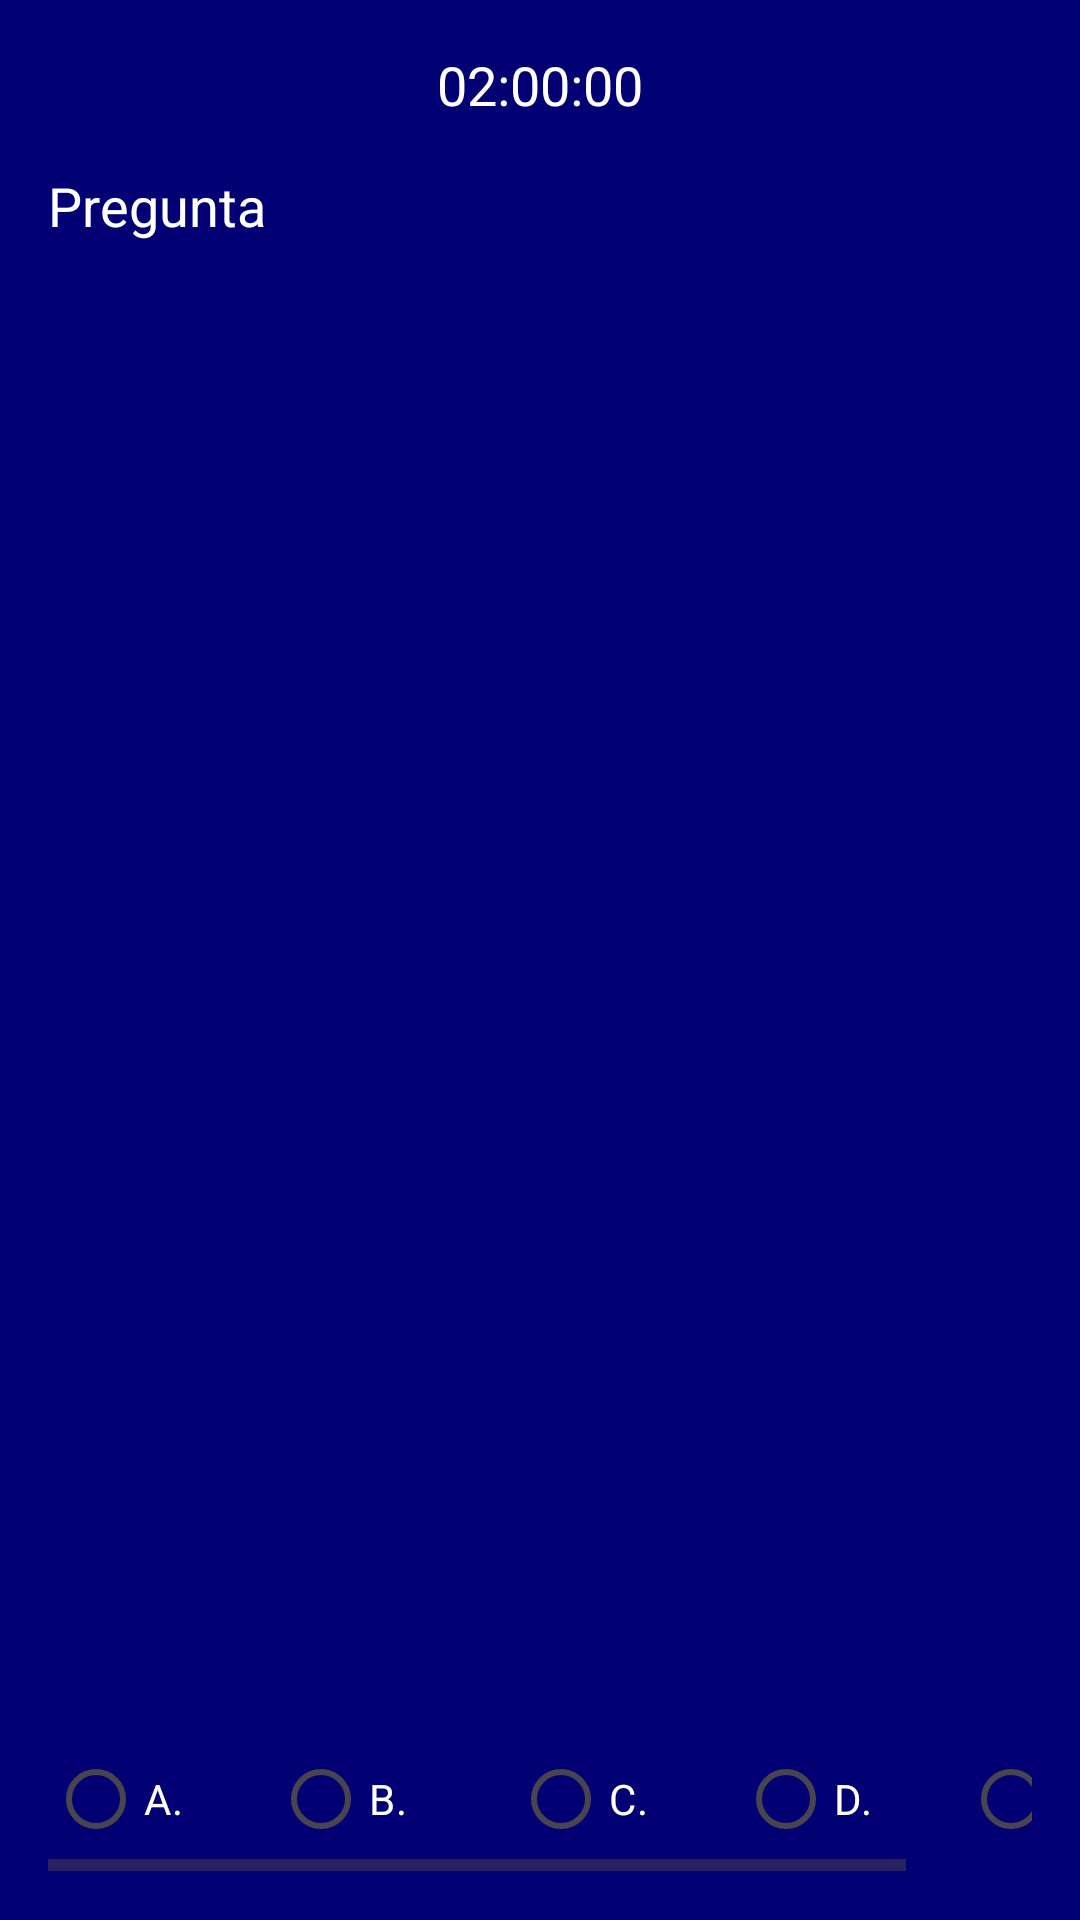

Write the Android layout XML for this screen, with the resource values it uses.
<!-- AndroidManifest.xml: application theme Theme.App_CachimboYa -->
<!-- res/layout/activity_simulacrounap_preguntas.xml -->
<?xml version="1.0" encoding="utf-8"?>
<LinearLayout xmlns:android="http://schemas.android.com/apk/res/android"
    xmlns:tools="http://schemas.android.com/tools"
    android:layout_width="match_parent"
    android:layout_height="match_parent"
    android:orientation="vertical"
    android:padding="16dp"
    android:background="#020073"
    tools:context=".simulacrounap_preguntas">

    <TextView
        android:id="@+id/timerTextView"
        android:layout_width="wrap_content"
        android:layout_height="wrap_content"
        android:text="02:00:00"
        android:textSize="18sp"
        android:textColor="@color/white"
        android:layout_gravity="center"/>

    <TextView
        android:id="@+id/questionTextView"
        android:layout_width="wrap_content"
        android:layout_height="wrap_content"
        android:layout_marginTop="16dp"
        android:textColor="@color/white"
        android:text="Pregunta"
        android:textSize="18sp" />

    <ImageView
        android:id="@+id/questionImageView"
        android:layout_width="match_parent"
        android:layout_height="463dp"
        android:layout_marginTop="16dp"
        android:adjustViewBounds="true"
        android:scaleType="fitCenter" />

    <HorizontalScrollView
        android:layout_width="match_parent"
        android:layout_height="wrap_content"
        android:layout_marginTop="16dp">

        <RadioGroup
            android:id="@+id/optionsRadioGroup"
            android:layout_width="wrap_content"
            android:layout_height="wrap_content"
            android:orientation="horizontal">

            <RadioButton
                android:id="@+id/optionA"
                android:layout_width="67dp"
                android:layout_height="wrap_content"
                android:layout_marginEnd="8dp"
                android:textColor="@color/white"
                android:text="A." />

            <RadioButton
                android:id="@+id/optionB"
                android:layout_width="72dp"
                android:layout_height="wrap_content"
                android:layout_marginEnd="8dp"
                android:textColor="@color/white"
                android:text="B." />

            <RadioButton
                android:id="@+id/optionC"
                android:layout_width="67dp"
                android:layout_height="wrap_content"
                android:layout_marginEnd="8dp"
                android:textColor="@color/white"
                android:text="C." />

            <RadioButton
                android:id="@+id/optionD"
                android:layout_width="67dp"
                android:layout_height="wrap_content"
                android:layout_marginEnd="8dp"
                android:textColor="@color/white"
                android:text="D." />

            <RadioButton
                android:id="@+id/optionE"
                android:layout_width="71dp"
                android:layout_height="wrap_content"
                android:textColor="@color/white"
                android:text="E." />
        </RadioGroup>
    </HorizontalScrollView>

    <Button
        android:id="@+id/nextButton"
        android:layout_width="128dp"
        android:layout_height="58dp"
        android:layout_gravity="center"
        android:layout_marginTop="30dp"
        android:text="Siguiente" />
</LinearLayout>
<!-- resources referenced by this layout -->
<resources>
  <style name="Theme.App_CachimboYa" parent="Base.Theme.App_CachimboYa" />
  <style name="Base.Theme.App_CachimboYa" parent="Theme.Material3.DayNight.NoActionBar">
          
          
      </style>
  <!-- not gathered from this repository: default colours our renderer supplied (Android Studio template values) -->
  <color name="white">#FFFFFFFF</color>
</resources>
